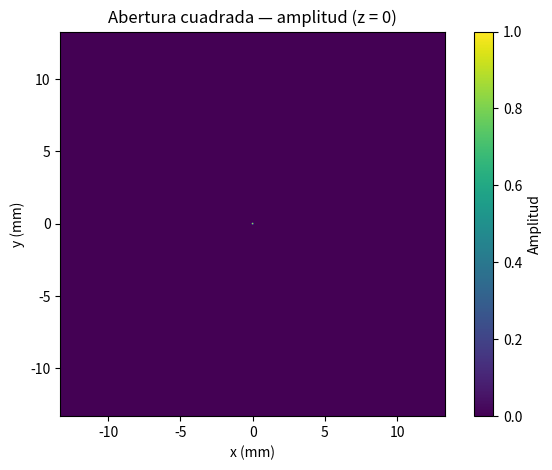
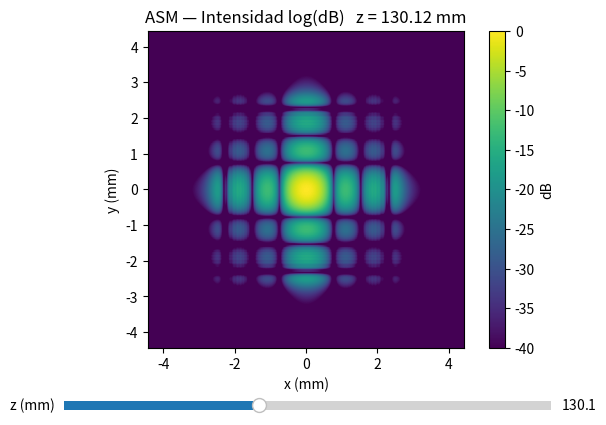

Source code (Python) for these figures, in order:
import numpy as np
import matplotlib.pyplot as plt
from matplotlib.widgets import Slider

# ======================================================================
# CONFIGURACIÓN — parámetros principales
# ======================================================================
z_max_m  = 200                 # [m] tope deseado del slider (se limita por z_max_recomendado)
N                   = 2048     # Numero de muestras
dx                  = 13e-6    # [m/píxel]
longitud_onda_m     = 532e-9   # [m]
lado_abertura_m     = 100e-6   # [m]
centro_abertura_m   = (0.0, 0.0)
amplitud_interior   = 1.0 + 0.0j
fraccion_z_de_zmax  = 0.4      # z inicial = fracción * z_max_slider
mostrar_abertura    = True

#Controles de visualización
zoom_vista          = 3.0      # >1: acerca la vista (3× recomendado para z pequeños)
usar_escala_log     = True     # True -> mostrar 10*log10(I/Imax)
rango_dB            = 40.0     # dinámica para la vista log: [-rango_dB, 0] dB
# ======================================================================

# --------------------------- Malla espacial ----------------------------
Lx = N * dx
Ly = N * dx
x = (np.arange(N) - N//2) * dx
y = (np.arange(N) - N//2) * dx
X, Y = np.meshgrid(x, y, indexing="xy")

# --------------------------- Malla de frecuencia -----------------------
f1d_cpm = np.fft.fftshift(np.fft.fftfreq(N, d=dx))
FX_cpm, FY_cpm = np.meshgrid(f1d_cpm, f1d_cpm, indexing="xy")
delta_f_cpm = 1.0/(N*dx)
fny_cpm     = 1.0/(2.0*dx)

# --------------------------- Abertura cuadrada -------------------------
def mascara_abertura_cuadrada(X, Y, lado_m, centro_m=(0.0, 0.0), amplitud_compleja=1.0+0.0j):
    x0_m, y0_m = centro_m
    semi = lado_m/2.0
    dentro = (np.abs(X - x0_m) <= semi) & (np.abs(Y - y0_m) <= semi)
    U0 = np.zeros_like(X, dtype=np.complex128)
    U0[dentro] = amplitud_compleja
    return U0

U0 = mascara_abertura_cuadrada(X, Y, lado_abertura_m, centro_abertura_m, amplitud_interior)

# --------------------------- FFT centrada --------------------------------
def fft2_centrada(u_xy):  return np.fft.fftshift(np.fft.fft2(np.fft.ifftshift(u_xy)))
def ifft2_centrada(A_f):  return np.fft.fftshift(np.fft.ifft2(np.fft.ifftshift(A_f)))
A0 = fft2_centrada(U0)

# --------------------------- Propagador ASM ANGULAR SPECTRUM METHOD ------------------------------
def calcular_kz_radpm(FX_cpm, FY_cpm, lam_m):
    return 2.0*np.pi * np.sqrt((1.0/lam_m**2) - (FX_cpm**2 + FY_cpm**2) + 0j)

def transfer_function_ASM(kz_radpm, z_m):
    return np.exp(1j * z_m * kz_radpm)

kz_radpm = calcular_kz_radpm(FX_cpm, FY_cpm, longitud_onda_m)

# ---- Límite recomendado de z (anti-aliasing) y z inicial
z_max_recomendado_m = (N//2) * (dx**2) / longitud_onda_m
z_max_slider_m      = min(float(z_max_m), float(z_max_recomendado_m))
z_m                 = float(fraccion_z_de_zmax) * z_max_slider_m

# --------------------------- Helpers de visualización --------------------
extent_mm = [x[0]*1e3, x[-1]*1e3, y[0]*1e3, y[-1]*1e3]
medio_mm = (N//2) * dx * 1e3
ancho_mm_zoom = medio_mm / float(zoom_vista)

def preparar_para_mostrar(I):
    """
    Devuelve la imagen a mostrar:
    - lineal: I
    - log: 10*log10(I/Imax) con recorte a [-rango_dB, 0]
    """
    if usar_escala_log:
        In = I / (I.max() + 1e-16)
        IdB = 10.0*np.log10(In + 1e-16)
        return np.clip(IdB, -rango_dB, 0.0)
    else:
        return I

# --------------------------- Plots ---------------------------------------
if mostrar_abertura:
    plt.figure()
    plt.title("Abertura cuadrada — amplitud (z = 0)")
    plt.imshow(np.abs(U0), extent=extent_mm)
    plt.xlabel("x (mm)"); plt.ylabel("y (mm)")
    plt.colorbar(label="Amplitud"); plt.tight_layout()

fig, ax = plt.subplots()
plt.subplots_adjust(bottom=0.22)

# Intensidad inicial
H0  = transfer_function_ASM(kz_radpm, z_m)
U_z = ifft2_centrada(A0 * H0)
I_z = np.abs(U_z)**2
I_show = preparar_para_mostrar(I_z)

im = ax.imshow(I_show, extent=extent_mm)
ax.set_xlabel("x (mm)"); ax.set_ylabel("y (mm)")
ax.set_title(f"ASM — Intensidad {('log(dB)' if usar_escala_log else '|U|^2')}   z = {z_m*1e3:.2f} mm")
# fijamos límites de color si es log
if usar_escala_log: im.set_clim(-rango_dB, 0.0)
# aplicamos zoom visual
ax.set_xlim(-ancho_mm_zoom, ancho_mm_zoom)
ax.set_ylim(-ancho_mm_zoom, ancho_mm_zoom)
cbar = fig.colorbar(im, ax=ax, label=("dB" if usar_escala_log else "Intensidad (u.a.)"))

# Slider de z (mm)
ax_z = plt.axes([0.12, 0.08, 0.76, 0.04])
z_slider = Slider(ax=ax_z, label="z (mm)", valmin=0.0, valmax=z_max_slider_m*1e3, valinit=z_m*1e3)

def on_z_change(_):
    z_now_m = z_slider.val * 1e-3
    H = transfer_function_ASM(kz_radpm, z_now_m)
    Uz = ifft2_centrada(A0 * H)
    I  = np.abs(Uz)**2
    I_disp = preparar_para_mostrar(I)

    im.set_data(I_disp)
    if usar_escala_log:
        im.set_clim(-rango_dB, 0.0)
    else:
        im.set_clim(vmin=float(I_disp.min()), vmax=float(I_disp.max()))

    ax.set_title(f"ASM — Intensidad {('log(dB)' if usar_escala_log else '|U|^2')}   z = {z_now_m*1e3:.2f} mm")
    # mantener el zoom
    ax.set_xlim(-ancho_mm_zoom, ancho_mm_zoom)
    ax.set_ylim(-ancho_mm_zoom, ancho_mm_zoom)
    fig.canvas.draw_idle()

z_slider.on_changed(on_z_change)
plt.show()

# --------------------------- Resumen CLI -----------------------------------
print("=== Resumen ===")
print(f"N = {N}, dx = {dx:.3e} m  ->  Lx = Ly = {Lx:.3e} m")
print(f"λ = {longitud_onda_m:.3e} m, lado = {lado_abertura_m:.3e} m")
print(f"Δf = {delta_f_cpm:.6e} ciclos/m  |  f_Nyquist = {fny_cpm:.6e} ciclos/m")
print(f"z_max (recomendado) = {z_max_recomendado_m:.3e} m  ({z_max_recomendado_m*1e3:.3f} mm)")
print(f"z_max (slider)      = {z_max_slider_m:.3e} m  ({z_max_slider_m*1e3:.3f} mm)")
print(f"z inicial           = {z_m:.3e} m  ({z_m*1e3:.3f} mm)")
print(f"zoom_vista = {zoom_vista}×  |  escala_log = {usar_escala_log}  (rango = {rango_dB} dB)")
